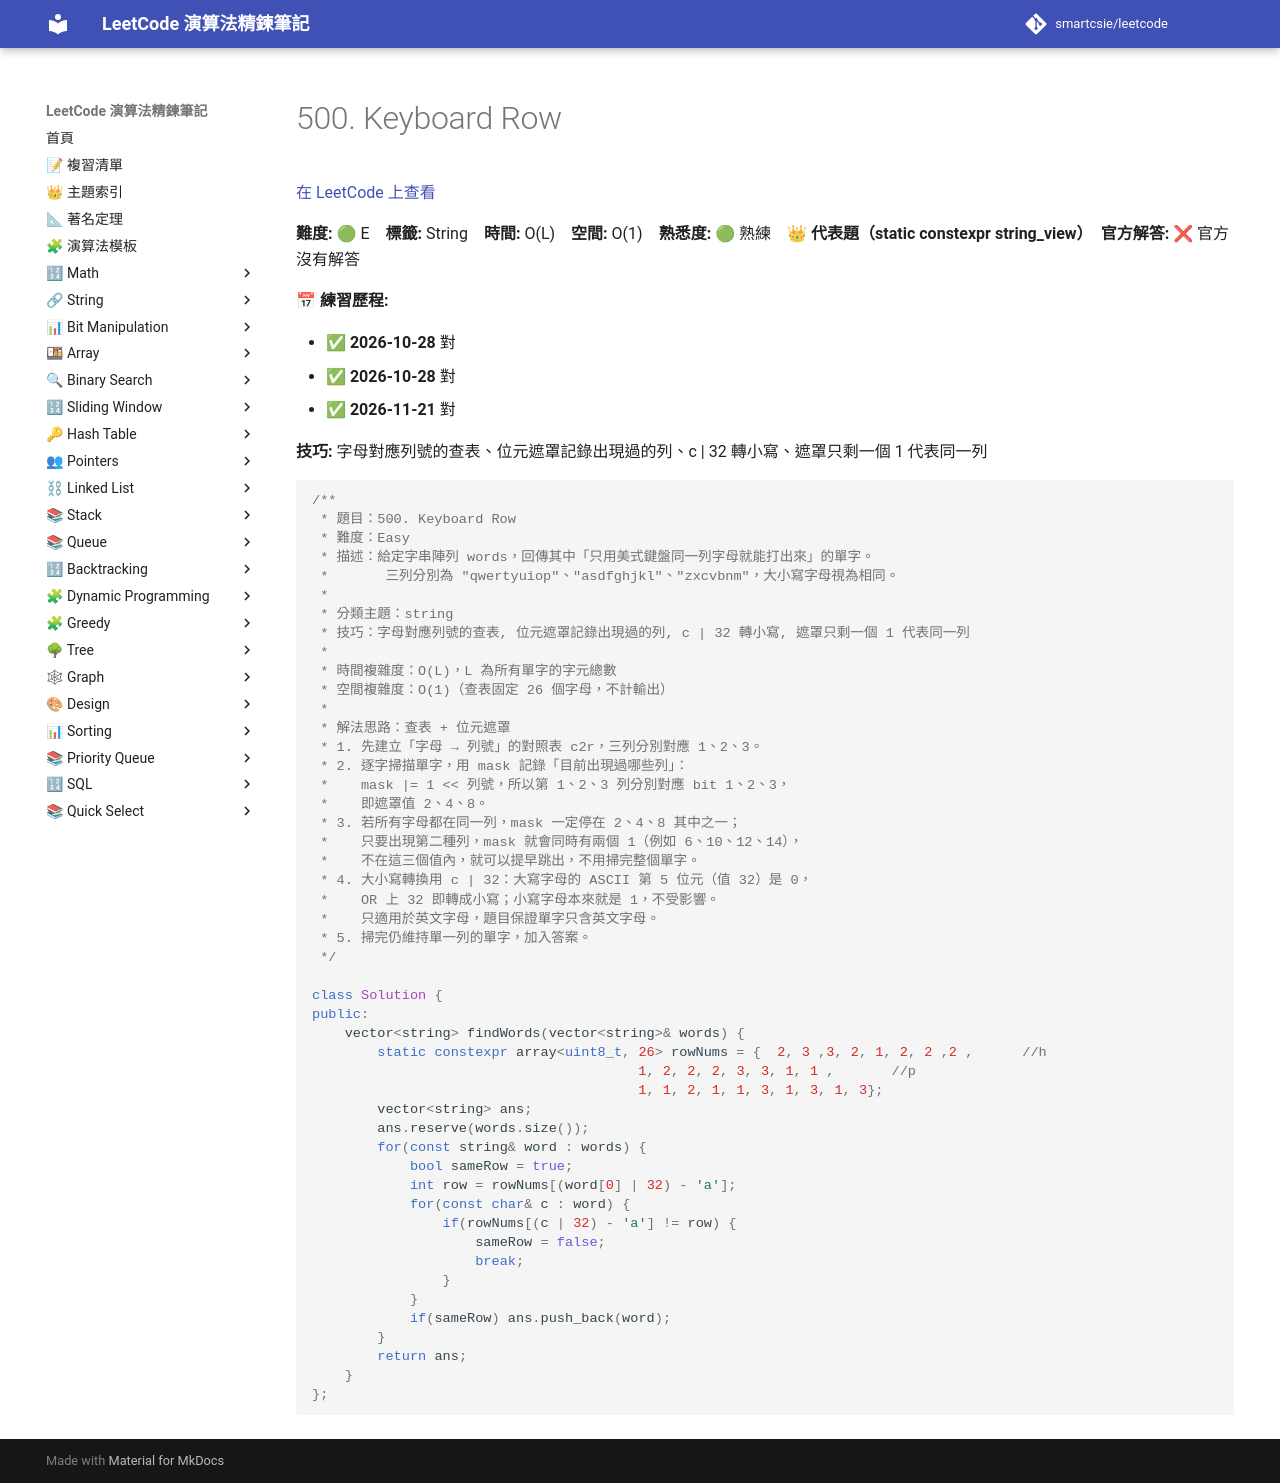

repository: smartcsie/leetcode · page: problems/0500/index.html · generator: mkdocs

# 500. Keyboard Row

[在 LeetCode 上查看](https://leetcode.com/problems/keyboard-row/)

**難度:** 🟢 E　**標籤:** String　**時間:** O(L)　**空間:** O(1)　**熟悉度:** 🟢 熟練　👑 **代表題（static constexpr string_view）**　**官方解答:** ❌ 官方沒有解答

**📅 練習歷程:**

- ✅ **2026-10-28** 對
- ✅ **2026-10-28** 對
- ✅ **2026-11-21** 對

**技巧:** 字母對應列號的查表、位元遮罩記錄出現過的列、c \| 32 轉小寫、遮罩只剩一個 1 代表同一列

```cpp
/**
 * 題目：500. Keyboard Row
 * 難度：Easy
 * 描述：給定字串陣列 words，回傳其中「只用美式鍵盤同一列字母就能打出來」的單字。
 *       三列分別為 "qwertyuiop"、"asdfghjkl"、"zxcvbnm"，大小寫字母視為相同。
 *
 * 分類主題：string
 * 技巧：字母對應列號的查表, 位元遮罩記錄出現過的列, c | 32 轉小寫, 遮罩只剩一個 1 代表同一列
 *
 * 時間複雜度：O(L)，L 為所有單字的字元總數
 * 空間複雜度：O(1)（查表固定 26 個字母，不計輸出）
 *
 * 解法思路：查表 + 位元遮罩
 * 1. 先建立「字母 → 列號」的對照表 c2r，三列分別對應 1、2、3。
 * 2. 逐字掃描單字，用 mask 記錄「目前出現過哪些列」：
 *    mask |= 1 << 列號，所以第 1、2、3 列分別對應 bit 1、2、3，
 *    即遮罩值 2、4、8。
 * 3. 若所有字母都在同一列，mask 一定停在 2、4、8 其中之一；
 *    只要出現第二種列，mask 就會同時有兩個 1（例如 6、10、12、14），
 *    不在這三個值內，就可以提早跳出，不用掃完整個單字。
 * 4. 大小寫轉換用 c | 32：大寫字母的 ASCII 第 5 位元（值 32）是 0，
 *    OR 上 32 即轉成小寫；小寫字母本來就是 1，不受影響。
 *    只適用於英文字母，題目保證單字只含英文字母。
 * 5. 掃完仍維持單一列的單字，加入答案。
 */

class Solution {
public:
    vector<string> findWords(vector<string>& words) {
        static constexpr array<uint8_t, 26> rowNums = {  2, 3 ,3, 2, 1, 2, 2 ,2 ,      //h
                                        1, 2, 2, 2, 3, 3, 1, 1 ,       //p
                                        1, 1, 2, 1, 1, 3, 1, 3, 1, 3};
        vector<string> ans;
        ans.reserve(words.size());
        for(const string& word : words) {
            bool sameRow = true;
            int row = rowNums[(word[0] | 32) - 'a'];
            for(const char& c : word) {
                if(rowNums[(c | 32) - 'a'] != row) {
                    sameRow = false;
                    break;
                }
            }
            if(sameRow) ans.push_back(word);
        }
        return ans;
    }
};
```
